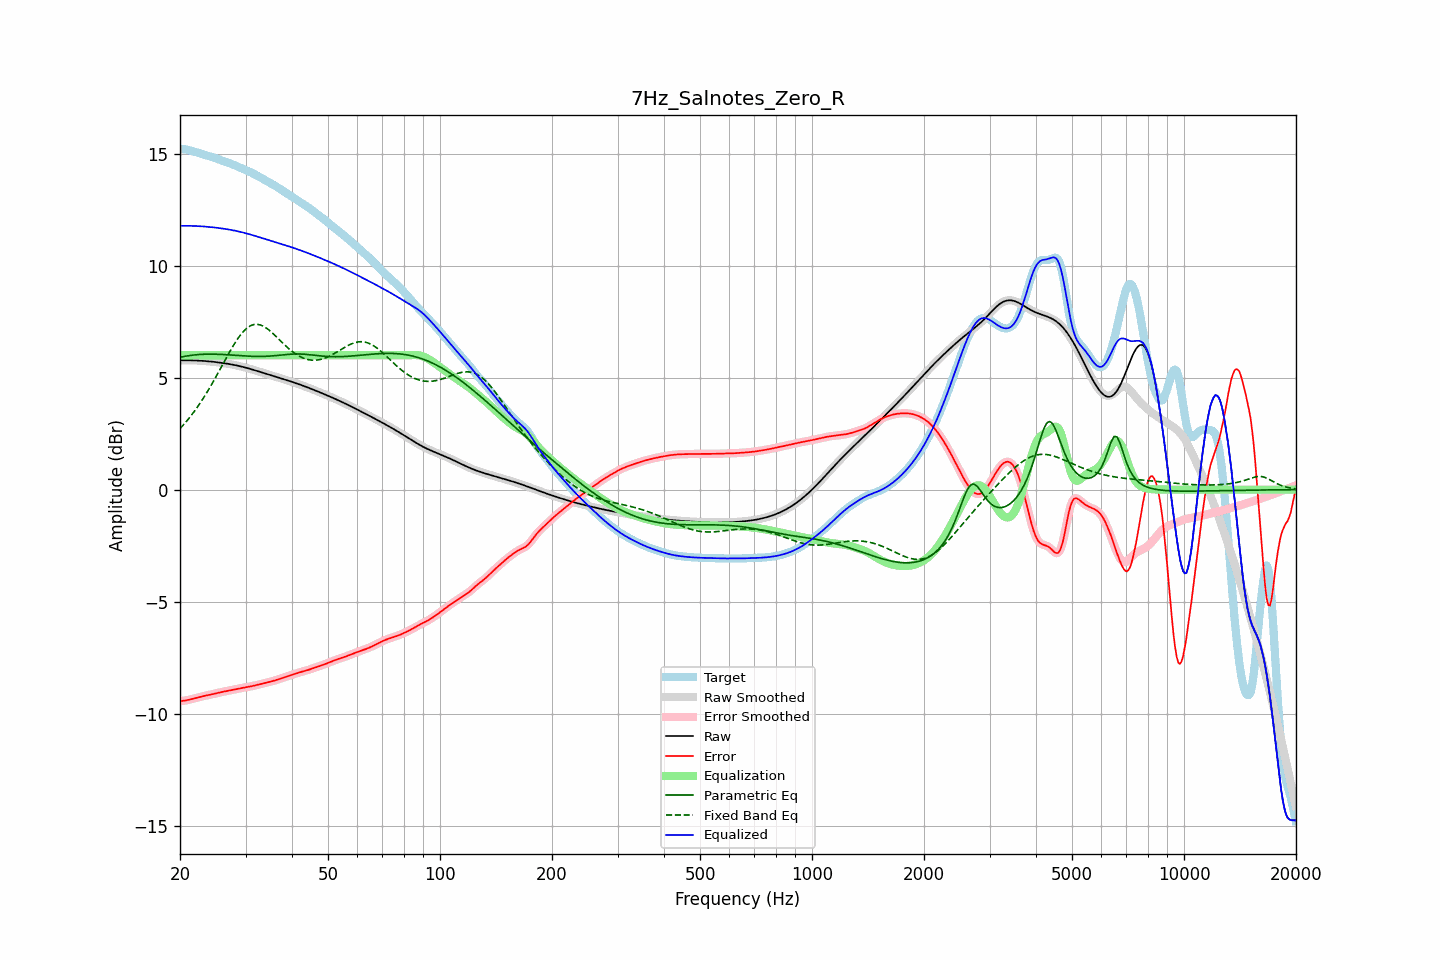

Data behind this chart, as committed beside it:
frequency, raw, error, smoothed, error_smoothed, equalization, parametric_eq, fixed_band_eq, equalized_raw, equalized_smoothed, target
20.00, 5.77, -9.44, 5.77, -9.44, 6.00, 5.90, 2.72, 11.77, 11.77, 15.21
20.20, 5.77, -9.43, 5.77, -9.43, 6.00, 5.92, 2.80, 11.77, 11.77, 15.20
20.40, 5.77, -9.42, 5.77, -9.42, 6.00, 5.93, 2.88, 11.77, 11.77, 15.20
20.61, 5.77, -9.42, 5.77, -9.41, 6.00, 5.95, 2.96, 11.77, 11.77, 15.19
20.81, 5.77, -9.40, 5.77, -9.40, 6.00, 5.96, 3.04, 11.77, 11.77, 15.18
21.02, 5.77, -9.38, 5.77, -9.39, 6.00, 5.97, 3.13, 11.77, 11.77, 15.16
21.23, 5.77, -9.37, 5.77, -9.37, 6.00, 5.98, 3.22, 11.77, 11.77, 15.14
21.44, 5.77, -9.35, 5.77, -9.35, 6.00, 5.99, 3.31, 11.77, 11.77, 15.12
21.66, 5.77, -9.33, 5.77, -9.33, 6.00, 6.00, 3.40, 11.77, 11.77, 15.10
21.87, 5.77, -9.31, 5.77, -9.31, 6.00, 6.01, 3.50, 11.77, 11.77, 15.08
22.09, 5.76, -9.30, 5.76, -9.30, 6.00, 6.02, 3.60, 11.76, 11.76, 15.06
22.31, 5.76, -9.28, 5.76, -9.28, 6.00, 6.03, 3.70, 11.76, 11.76, 15.04
22.54, 5.76, -9.26, 5.76, -9.26, 6.00, 6.03, 3.81, 11.76, 11.76, 15.02
22.76, 5.75, -9.24, 5.75, -9.24, 6.00, 6.04, 3.91, 11.75, 11.75, 14.99
22.99, 5.75, -9.22, 5.75, -9.22, 6.00, 6.04, 4.02, 11.75, 11.75, 14.97
23.22, 5.74, -9.21, 5.74, -9.21, 6.00, 6.04, 4.14, 11.74, 11.74, 14.95
23.45, 5.74, -9.19, 5.74, -9.19, 6.00, 6.05, 4.25, 11.74, 11.74, 14.93
23.69, 5.73, -9.18, 5.73, -9.18, 6.00, 6.05, 4.37, 11.73, 11.73, 14.91
23.92, 5.72, -9.16, 5.72, -9.16, 6.00, 6.05, 4.49, 11.72, 11.72, 14.89
24.16, 5.72, -9.15, 5.72, -9.15, 6.00, 6.05, 4.61, 11.72, 11.72, 14.86
24.40, 5.71, -9.13, 5.71, -9.13, 6.00, 6.05, 4.73, 11.71, 11.71, 14.84
24.65, 5.70, -9.11, 5.70, -9.11, 6.00, 6.05, 4.86, 11.70, 11.70, 14.82
24.89, 5.69, -9.10, 5.69, -9.10, 6.00, 6.04, 4.99, 11.69, 11.69, 14.79
25.14, 5.69, -9.08, 5.69, -9.08, 6.00, 6.04, 5.12, 11.69, 11.69, 14.77
25.39, 5.68, -9.06, 5.68, -9.06, 6.00, 6.04, 5.25, 11.68, 11.68, 14.74
25.65, 5.67, -9.05, 5.67, -9.05, 6.00, 6.04, 5.38, 11.67, 11.67, 14.71
25.91, 5.66, -9.03, 5.66, -9.03, 6.00, 6.03, 5.51, 11.66, 11.66, 14.69
26.16, 5.65, -9.02, 5.65, -9.02, 6.00, 6.03, 5.64, 11.65, 11.65, 14.66
26.43, 5.64, -9.00, 5.64, -9.00, 6.00, 6.03, 5.78, 11.64, 11.64, 14.64
26.69, 5.62, -8.99, 5.62, -8.99, 6.00, 6.02, 5.91, 11.62, 11.62, 14.61
26.96, 5.61, -8.97, 5.61, -8.97, 6.00, 6.02, 6.04, 11.61, 11.61, 14.59
27.23, 5.60, -8.96, 5.60, -8.96, 6.00, 6.01, 6.16, 11.60, 11.60, 14.56
27.50, 5.59, -8.95, 5.59, -8.95, 6.00, 6.01, 6.29, 11.59, 11.59, 14.53
27.77, 5.57, -8.93, 5.57, -8.93, 6.00, 6.00, 6.41, 11.57, 11.57, 14.51
28.05, 5.56, -8.92, 5.56, -8.91, 6.00, 6.00, 6.53, 11.56, 11.56, 14.48
28.33, 5.55, -8.90, 5.55, -8.90, 6.00, 5.99, 6.64, 11.55, 11.55, 14.44
28.62, 5.53, -8.88, 5.53, -8.88, 6.00, 5.99, 6.74, 11.53, 11.53, 14.41
28.90, 5.51, -8.87, 5.51, -8.87, 6.00, 5.98, 6.84, 11.51, 11.51, 14.38
29.19, 5.50, -8.86, 5.50, -8.86, 6.00, 5.98, 6.94, 11.50, 11.50, 14.35
29.48, 5.48, -8.84, 5.48, -8.84, 6.00, 5.97, 7.02, 11.48, 11.48, 14.32
29.78, 5.46, -8.83, 5.46, -8.83, 6.00, 5.97, 7.10, 11.46, 11.46, 14.29
30.08, 5.44, -8.82, 5.44, -8.82, 6.00, 5.96, 7.17, 11.44, 11.44, 14.26
30.38, 5.42, -8.81, 5.42, -8.81, 6.00, 5.96, 7.23, 11.42, 11.42, 14.23
30.68, 5.40, -8.79, 5.40, -8.79, 6.00, 5.95, 7.28, 11.40, 11.40, 14.20
30.99, 5.38, -8.78, 5.38, -8.78, 6.00, 5.95, 7.32, 11.38, 11.38, 14.16
31.30, 5.36, -8.77, 5.36, -8.77, 6.00, 5.95, 7.35, 11.36, 11.36, 14.13
31.61, 5.34, -8.75, 5.34, -8.75, 6.00, 5.95, 7.37, 11.34, 11.34, 14.09
31.93, 5.32, -8.73, 5.32, -8.73, 6.00, 5.95, 7.38, 11.32, 11.32, 14.05
32.24, 5.30, -8.72, 5.30, -8.72, 6.00, 5.94, 7.38, 11.30, 11.30, 14.01
32.57, 5.27, -8.70, 5.27, -8.70, 6.00, 5.94, 7.37, 11.27, 11.27, 13.97
32.89, 5.25, -8.68, 5.25, -8.68, 6.00, 5.94, 7.35, 11.25, 11.25, 13.93
33.22, 5.23, -8.66, 5.23, -8.66, 6.00, 5.94, 7.32, 11.23, 11.23, 13.89
33.55, 5.21, -8.65, 5.21, -8.65, 6.00, 5.95, 7.29, 11.21, 11.21, 13.85
33.89, 5.18, -8.63, 5.18, -8.63, 6.00, 5.95, 7.24, 11.18, 11.18, 13.81
34.23, 5.16, -8.61, 5.16, -8.61, 6.00, 5.95, 7.20, 11.16, 11.16, 13.77
34.57, 5.14, -8.59, 5.14, -8.59, 6.00, 5.96, 7.14, 11.14, 11.14, 13.73
34.92, 5.12, -8.57, 5.12, -8.57, 6.00, 5.96, 7.08, 11.12, 11.12, 13.69
35.27, 5.09, -8.56, 5.09, -8.56, 6.00, 5.97, 7.02, 11.09, 11.09, 13.65
35.62, 5.07, -8.54, 5.07, -8.54, 6.00, 5.97, 6.96, 11.07, 11.07, 13.61
35.97, 5.05, -8.52, 5.05, -8.52, 6.00, 5.98, 6.89, 11.05, 11.05, 13.57
... 635 more rows
